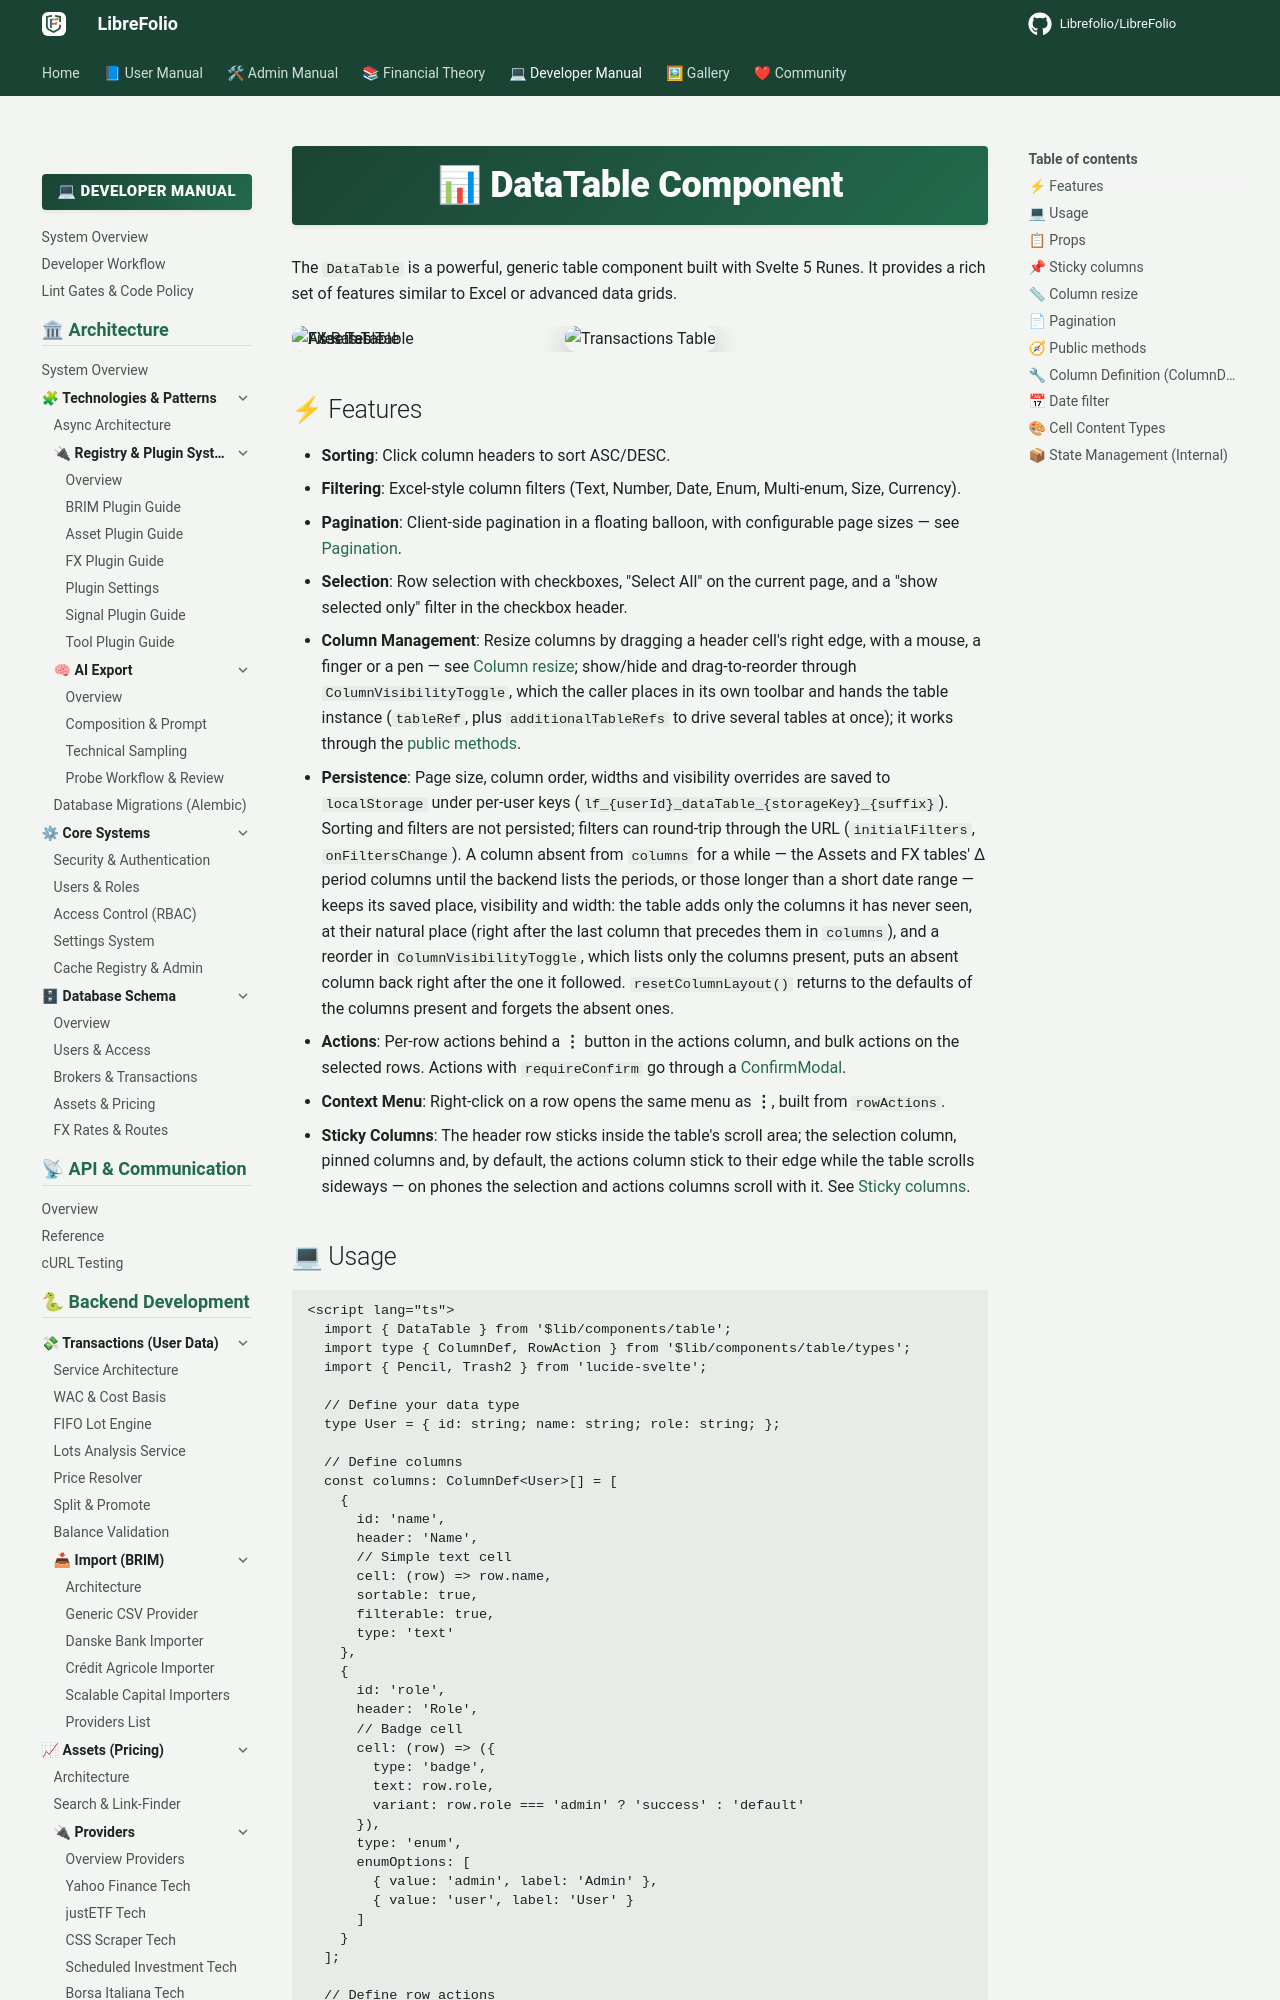

repository: Librefolio/LibreFolio · page: developer/frontend/components/core-ui/data-table/index.html · generator: mkdocs

# 📊 DataTable Component

The `DataTable` is a powerful, generic table component built with Svelte 5 Runes. It provides a rich set of features similar to Excel or advanced data grids.

<div class="lf-screenshot-carousel" data-carousel="datatable" data-carousel-interval="3000" data-show-titles="true" style="margin: 1rem 0 2rem 0;">
    <img class="gallery-img lf-screenshot-carousel-item is-active" data-category="transactions" data-name="list" data-title="Transactions" alt="Transactions Table">
    <img class="gallery-img lf-screenshot-carousel-item" loading="lazy" data-category="assets" data-name="list-table" data-title="Assets" alt="Assets Table">
    <img class="gallery-img lf-screenshot-carousel-item" loading="lazy" data-category="fx" data-name="list-table" data-title="FX Rates" alt="FX Rates Table">
    <img class="gallery-img lf-screenshot-carousel-item" loading="lazy" data-category="files" data-name="static-tab" data-title="Files" alt="Files Table">
</div>

## ⚡ Features

- **Sorting**: Click column headers to sort ASC/DESC.
- **Filtering**: Excel-style column filters (Text, Number, Date, Enum, Multi-enum, Size, Currency).
- **Pagination**: Client-side pagination in a floating balloon, with configurable page sizes — see
  [Pagination](#pagination).
- **Selection**: Row selection with checkboxes, "Select All" on the current page, and a
  "show selected only" filter in the checkbox header.
- **Column Management**: Resize columns by dragging a header cell's right edge, with a mouse, a
  finger or a pen — see [Column resize](#column-resize); show/hide and drag-to-reorder through
  `ColumnVisibilityToggle`, which the caller places in its own toolbar and hands the table instance
  (`tableRef`, plus `additionalTableRefs` to drive several tables at once); it works through the
  [public methods](#public-methods).
- **Persistence**: Page size, column order, widths and visibility overrides are saved to
  `localStorage` under per-user keys (`lf_{userId}_dataTable_{storageKey}_{suffix}`). Sorting and
  filters are not persisted; filters can round-trip through the URL (`initialFilters`,
  `onFiltersChange`). A column absent from `columns` for a while — the Assets and FX tables'
  Δ period columns until the backend lists the periods, or those longer than a short date range —
  keeps its saved place, visibility and width: the table adds only the columns it has never seen,
  at their natural place (right after the last column that precedes them in `columns`), and a
  reorder in `ColumnVisibilityToggle`, which lists only the columns present, puts an absent column
  back right after the one it followed. `resetColumnLayout()` returns to the defaults of the
  columns present and forgets the absent ones.
- **Actions**: Per-row actions behind a **⋮** button in the actions column, and bulk actions on the
  selected rows. Actions with `requireConfirm` go through a [ConfirmModal](modals.md#confirmmodal).
- **Context Menu**: Right-click on a row opens the same menu as **⋮**, built from `rowActions`.
- **Sticky Columns**: The header row sticks inside the table's scroll area; the selection column,
  pinned columns and, by default, the actions column stick to their edge while the table scrolls
  sideways — on phones the selection and actions columns scroll with it. See
  [Sticky columns](#sticky-columns).
